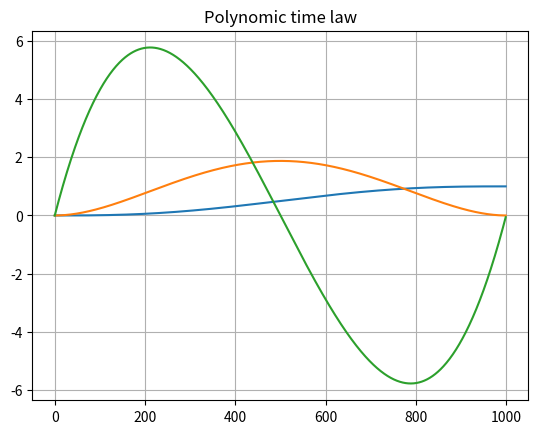
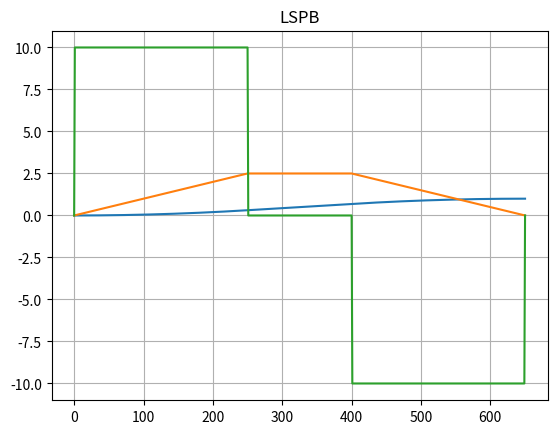

Recreate these plots in Python, in order.
import numpy as np
import matplotlib.pyplot as plt


class TimeLaw(object):
    """" Class that implement time laws

    """
    def __init__(self) -> None:
        pass

    def lspb_param(self, *args, **kwargs) -> tuple:
        """ Trapezoidal timing law parameters or
            Linear segment with parabolic blend
        Note: If a trapezoidal timing law can not be reached,
            with the parameters, this function keep doing a
            trapezoidal timing law. This aproche is achive by
            choosing tau = sqrt(delta_q/max_a) tringular law
            and T = max_v / max_a. This keep a trapezoidal law

        Args:
        delta_q (float): total displacement.
        max_v (float): maximal velocity.
        max_a (float): maximal acceleration.
        dt (float, optional): step time for round values.
            Defaults to 0.001

        Returns:
        tau (float): acceleration time
        T (float): Time to start deceleration
        """
        if len(kwargs) != 0:
            delta_q = kwargs["delta_q"]
            max_v = kwargs["max_v"]
            max_a = kwargs["max_a"]
            dt = 0.001
            if "dt" in kwargs:
                dt = kwargs["dt"]

        if len(args) != 0:
            delta_q = args[0]
            max_v = args[1]
            max_a = args[2]
            dt = 0.001
            if len(args) > 3:
                dt = args[3]

        T = delta_q / max_v
        tau = max_v / max_a

        # Si tau es mayor a T --> elijo tau como una ley triangular y para
        # mantener el trapecio elijo T = qv/qa que es el valor que ya
        # obtuve anteriormente para mantener mi ley trapezoidal
        if T < tau:
            T = tau
            tau = np.sqrt(delta_q / max_a)
        # Redondeo de los parametros T y tau
        T = dt * np.ceil(T / dt)
        tau = dt * np.ceil(tau / dt)

        # Verifico T y tau no sean menores a Tmin y  taumin
        K = 4  # Factor que define Tmin y taumin admisible
        if T < K * dt:
            T = K * dt
        if tau < K * dt:
            tau = K * dt
        return tau, T

    def lspb_s(self, t: float, tau: float, T: float) -> float:
        """ Trapezoidal time law or
            Linear segment with parabolic blend.
            Range from [0, 1]

        Args:
        t (float): current time
        T (float): time to start deceleration
        tau (float): acceleration time

        Returns:
        float: s(t) value.
        """
        a = 1 / (T * tau)
        v = 1 / T
        if t <= 0:
            s = 0
        elif t > 0 and t <= tau:
            s = a * t**2 / 2
        elif t > tau and t <= T:
            s_tau = a * tau**2 / 2
            s = s_tau + v * (t - tau)
        elif t > T and t < T + tau:
            s_tau = a * tau**2 / 2
            s_T = s_tau + v * (T - tau)
            s = s_T + v * (t - T) - a * (t - T)**2 / 2
        elif t >= T + tau:
            s = 1
        return s

    def lspb_sd(self, t: float, tau: float, T: float) -> float:
        """ Derivate trapezoidal time law or
            Linear segment with parabolic blend

        Args:
        t (float): current time
        T (float): deceleration time
        tau (float): acceleration time

        Retruns:
        float: sd(t) value.
        """
        a = 1 / (T * tau)
        v = 1 / T
        if t <= 0:
            sd = 0
        elif t <= tau:
            sd = a * t
        elif t > tau and t <= T:
            sd = v
        elif t > T and t < T + tau:
            sd = v - a * (t - T)
        elif t >= T + tau:
            sd = 0
        return sd

    def lspb_sdd(self, t: float, tau: float, T: float) -> float:
        """ Second derivate trapezoidal time law or
            Linear segment with parabolic blend

        Args:
        t (float): current time
        T (float): deceleration time
        tau (float): acceleration time

        Returns:
        float: sdd(t) value.
        """
        a = 1 / (T * tau)
        if t <= 0:
            sdd = 0
        elif t <= tau:
            sdd = a
        elif t > tau and t <= T:
            sdd = 0
        elif t > T and t < T + tau:
            sdd = -a
        elif t >= T + tau:
            sdd = 0
        return sdd

    def lspb(self, t: float, tau: float,
             T: float) -> tuple[float, float, float]:
        """ Trapezoidal time law or
            Linear segment with parabolic blend

        Args:
        t (float): current time
        T (float): deceleration time
        tau (float): acceleration time

        Retruns:
        float: sd(t) value.
        float: sdd(t) value.
        float: sddd(t) value.
        """
        s = self.lspb_s(t, tau, T)
        sd = self.lspb_sd(t, tau, T)
        sdd = self.lspb_sdd(t, tau, T)
        return s, sd, sdd

    def poly_coeff(self,
                   qi: float,
                   qf: float,
                   tf: float = 1.,
                   vi: float = 0.,
                   vf: float = 0.,
                   ai: float = 0.,
                   af: float = 0.) -> np.ndarray:
        """ Quintic polynomial coefficient
        A quintic (5th order) polynomial is used with default zero boundary
        conditions for velocity and acceleration.

        s(t) = a5 * t^5 + a4 * t^4 + a3 * t^4 + a2 * t^2 + a1 * t + a0

        Args:
        qi (float): initial pose
        qf (float): final pose
        T (float): final time. Default to 1.
        vi (float, optional): initial velocity. Default to 0
        vf (float, optional): final velocity. Default to 0
        ai (float, optional): initial acceleration. Default to 0
        af (float, optional): final acceleration. Default to 0


        Returns:
        a (np.ndarray): list with coefficients [a0, a1, a2, a3, a4, a5]
        """

        M = np.array([[1.0, 0, 0, 0, 0, 0], [0, 1.0, 0, 0, 0, 0],
                      [0, 0, 2.0, 0, 0, 0],
                      [1.0, tf, tf**2, tf**3, tf**4, tf**5],
                      [0, 1.0, 2 * tf, 3 * tf**2, 4 * tf**3, 5 * tf**4],
                      [0, 0, 2.0, 6 * tf, 12 * tf**2, 20 * tf**3]])

        b = np.array([[qi], [vi], [ai], [qf], [vf], [af]])

        a = np.linalg.inv(M) @ b

        return a

    def poly(self, t: float, a: np.array) -> tuple[float, np.array]:
        """ Quintic polynomial coefficient
        A quintic (5th order) polynomial is used with default zero boundary
        conditions for velocity and acceleration.

        s(t) = a5 * t^5 + a4 * t^4 + a3 * t^4 + a2 * t^2 + a1 * t + a0
        sd(t) = 5 * a5 * t^4 + 4 * a4 * t^3 + 3 * a3 * t^2 + 2 * a2 * t^1 + a1
        sdd(t) = 20 * a5 * t^3 + 12 * a4 * t^2 + 6 * a3 * t + 2 * a2

        Args:
        t (float): current time
        a (np.array): coefficients


        Returns:
        s (float): s(t) value
        sd (float): sd(t) value
        sdd (float): sdd(t) value
        """
        T = np.array([1.0, t, t**2, t**3, t**4, t**5])
        Td = np.array([0, 1.0, 2 * t, 3 * t**2, 4 * t**3, 5 * t**4])
        Tdd = np.array([0, 0, 2.0, 6 * t, 12 * t**2, 20 * t**3])
        s = T @ a
        sd = Td @ a
        sdd = Tdd @ a
        return s.item(), sd.item(), sdd.item()


if __name__ == '__main__':
    tl = TimeLaw()
    a = tl.poly_coeff(qi=0.0, qf=1.0)
    dt = 0.001
    n = int(1 / dt)
    s = np.zeros(n)
    sd = np.zeros(n)
    sdd = np.zeros(n)
    for i, t in enumerate(np.arange(start=0, stop=1, step=dt)):
        s[i], sd[i], sdd[i] = tl.poly(t, a)
    tau, T = tl.lspb_param(delta_q=1, max_v=2.5, max_a=10)
    n = int((tau + T) / dt) + 1
    st = np.zeros(n)
    std = np.zeros(n)
    stdd = np.zeros(n)
    for i, t in enumerate(np.arange(start=0, stop=dt + tau + T, step=dt)):
        st[i], std[i], stdd[i] = tl.lspb(t=t, tau=tau, T=T)
    plt.figure(1)
    plt.plot(s)
    plt.plot(sd)
    plt.plot(sdd)
    plt.grid(True)
    plt.title("Polynomic time law")
    plt.figure(2)
    plt.plot(st)
    plt.plot(std)
    plt.plot(stdd)
    plt.title("LSPB")
    plt.grid(True)
    plt.show()
